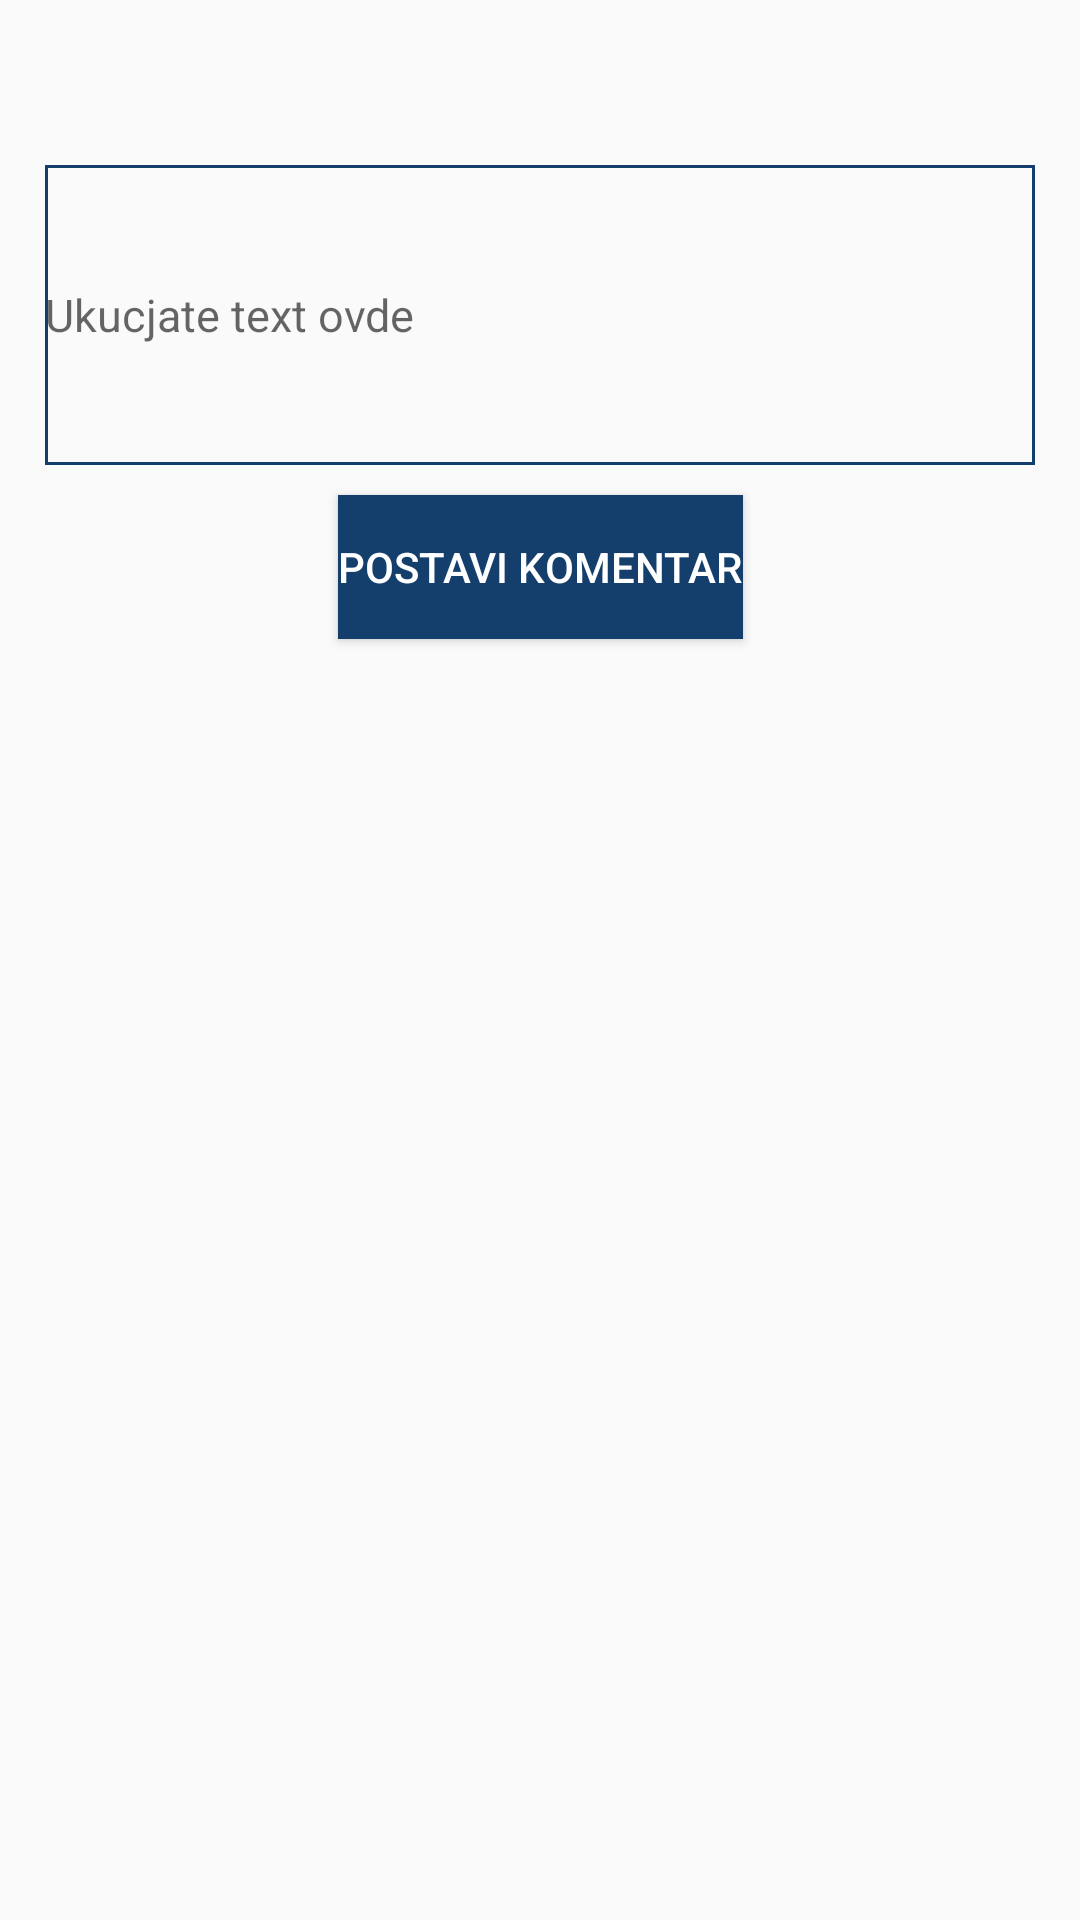

This screen was rendered from an Android layout file. Write that file and the resources it references.
<!-- AndroidManifest.xml: application theme Theme.Komentar -->
<!-- res/layout/activity_post_commet.xml -->
<?xml version="1.0" encoding="utf-8"?>
<androidx.constraintlayout.widget.ConstraintLayout


    xmlns:android="http://schemas.android.com/apk/res/android"
    xmlns:app="http://schemas.android.com/apk/res-auto"
    xmlns:tools="http://schemas.android.com/tools"
    android:layout_width="match_parent"
    android:layout_height="match_parent"
    tools:context=".ui.activity.PostCommetActivity">

    <ImageView
        android:id="@+id/imageViewBack"
        android:layout_width="30dp"
        android:layout_height="30dp"
        app:layout_constraintStart_toStartOf="parent"
        app:layout_constraintTop_toTopOf="parent"
        android:src="@drawable/ic_back"
        app:tint="@color/blue"
        android:layout_margin="@dimen/small_margin"/>

    <EditText
        android:id="@+id/editText2"
        android:layout_width="match_parent"

        android:layout_height="100dp"
        android:layout_margin="@dimen/margin_main"
        android:background="@drawable/background_edittext"
        android:hint="Ukucjate text ovde"
        android:maxLines="3"
        android:textColor="@color/black"
        android:textSize="15sp"
        android:textStyle="normal"
        app:layout_constraintEnd_toEndOf="parent"
        app:layout_constraintStart_toStartOf="parent"
        app:layout_constraintTop_toBottomOf="@+id/imageViewBack" />

    <Button
        android:id="@+id/buttonPostComment"
        android:layout_width="wrap_content"
        android:layout_height="wrap_content"
        app:layout_constraintEnd_toEndOf="@+id/editText2"
        app:layout_constraintStart_toStartOf="@+id/editText2"
        app:layout_constraintTop_toBottomOf="@+id/editText2"
        android:background="@color/blue"
        android:text="postavi komentar"
        android:textColor="@color/white"
        android:layout_marginTop="@dimen/small_margin"/>



</androidx.constraintlayout.widget.ConstraintLayout>
<!-- resources referenced by this layout -->
<resources>
  <color name="black">#FF000000</color>
  <color name="blue">#143E6C</color>
  <color name="white">#FFFFFFFF</color>
  <dimen name="margin_main">15dp</dimen>
  <dimen name="small_margin">10dp</dimen>
  <!-- drawable background_edittext (drawable) -->
  <?xml version="1.0" encoding="utf-8"?>
  <selector xmlns:android="http://schemas.android.com/apk/res/android">
  
      <item>
          <shape>
              <solid android:color="@android:color/transparent"/>
              <stroke android:color="@color/blue" android:width="1dp"/>
          </shape>
      </item>
  
  </selector>
  <style name="Theme.Komentar" parent="Theme.AppCompat.DayNight.NoActionBar">
          
          <item name="colorPrimary">@color/blue</item>
          <item name="colorPrimaryVariant">@color/blue</item>
          <item name="colorOnPrimary">@color/white</item>
  
          
          <item name="android:statusBarColor" tools:targetApi="l">?attr/colorPrimaryVariant</item>
          
      </style>
</resources>
